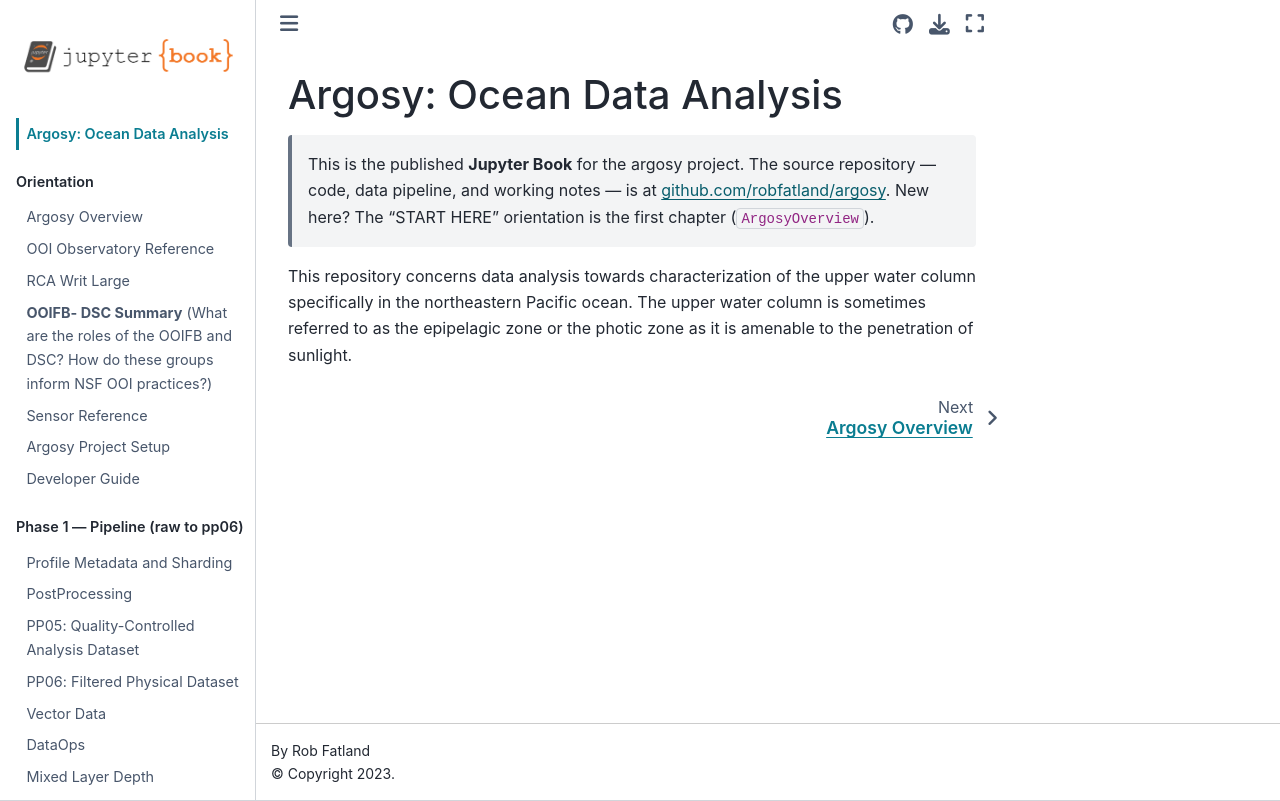

repository: robfatland/argosy · page: intro.html · generator: jekyll

# Argosy: Ocean Data Analysis

> This is the published **Jupyter Book** for the argosy project. The source repository —
> code, data pipeline, and working notes — is at
> [github.com/robfatland/argosy](https://github.com/robfatland/argosy). New here?
> The "START HERE" orientation is the first chapter (`ArgosyOverview`).

This repository concerns data analysis towards characterization of the upper 
water column specifically in the northeastern Pacific ocean. The upper water
column is sometimes referred to as the epipelagic zone or the photic zone as
it is amenable to the penetration of sunlight. 
